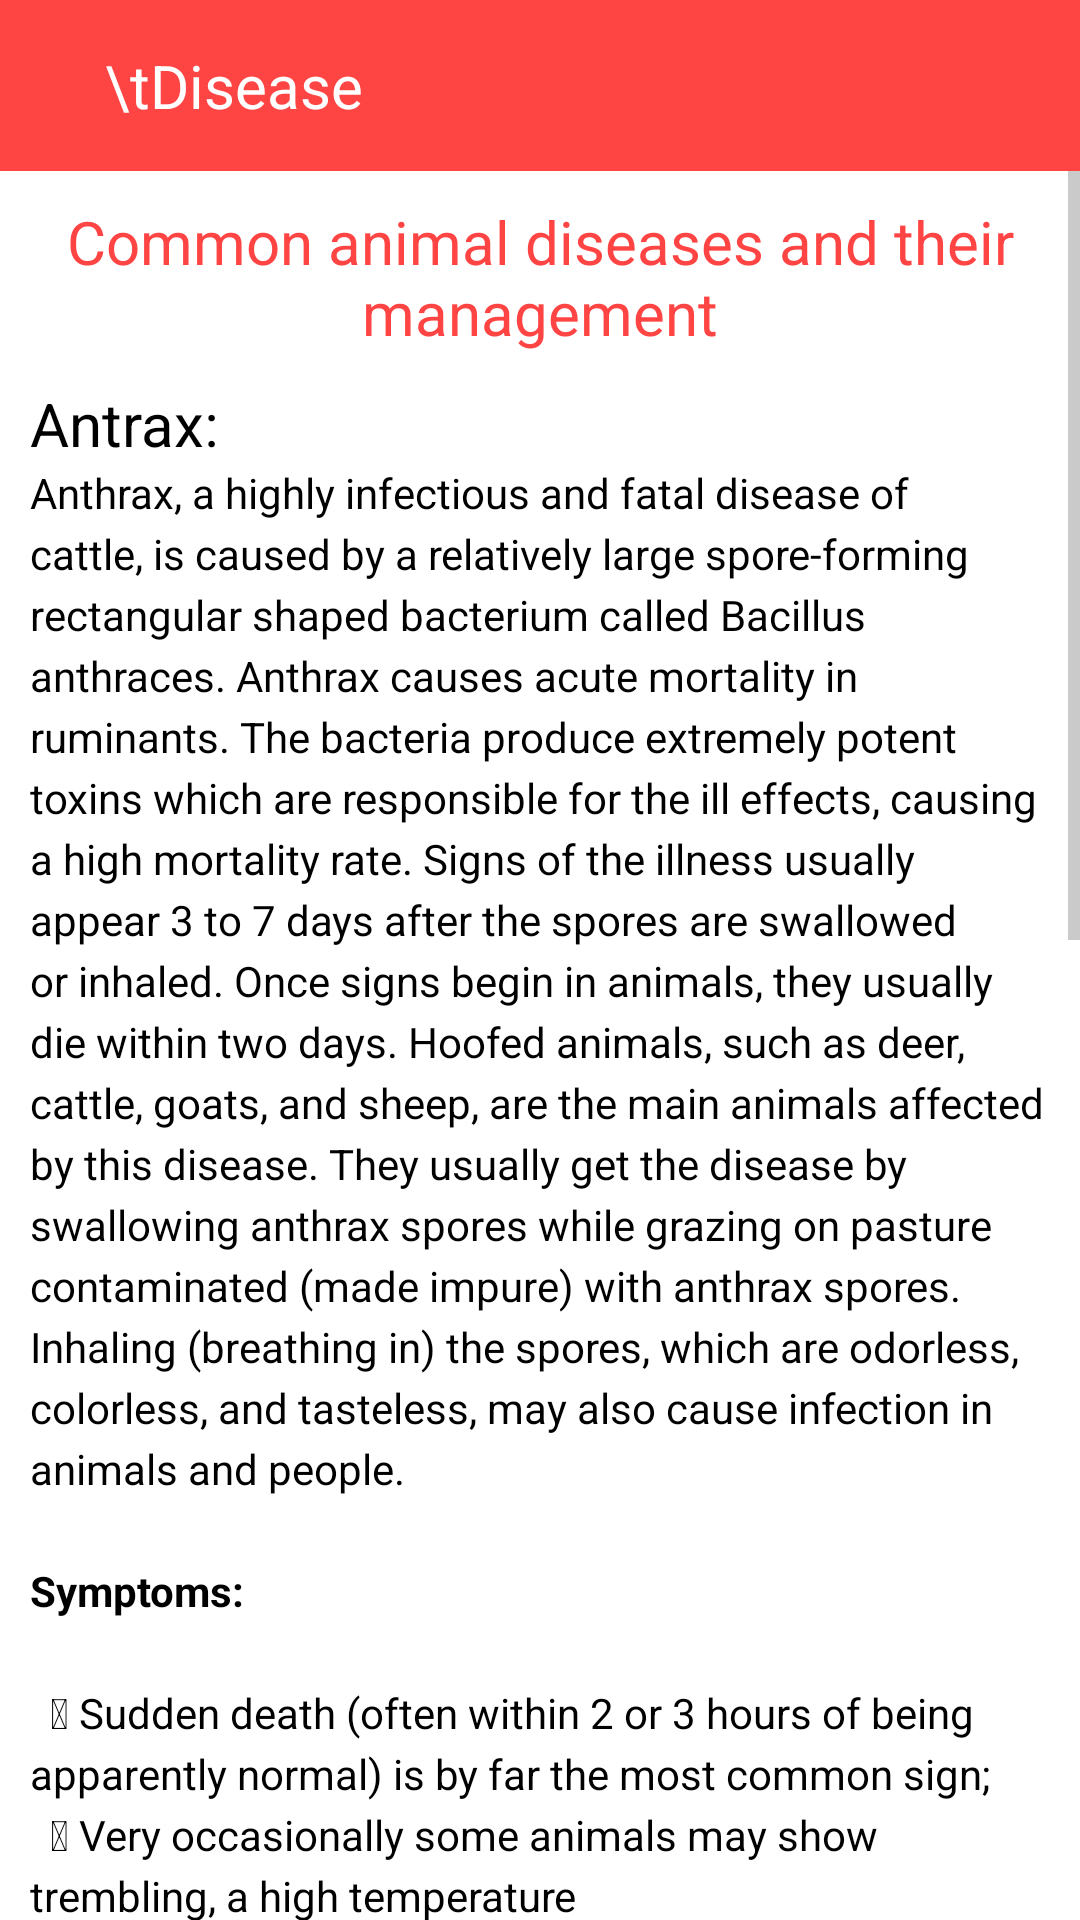

This screen was rendered from an Android layout file. Write that file and the resources it references.
<!-- AndroidManifest.xml: application theme Theme.AnimalLover -->
<!-- res/layout/activity_disease.xml -->
<?xml version="1.0" encoding="utf-8"?>
<LinearLayout
    xmlns:android="http://schemas.android.com/apk/res/android"
    xmlns:app="http://schemas.android.com/apk/res-auto"
    xmlns:tools="http://schemas.android.com/tools"
    android:layout_width="match_parent"
    android:layout_height="match_parent"
    android:orientation="vertical"
    android:background="@color/white"
    tools:context=".ui.DiseaseActivity">
    <LinearLayout
        android:layout_width="match_parent"
        android:layout_height="wrap_content"
        android:background="@color/red"
        android:orientation="horizontal"
        android:padding="15dp">

        <ImageView
            android:id="@+id/backfromdisease"
            android:layout_width="20dp"
            android:layout_height="20dp"
            android:layout_gravity="center"
            android:src="@drawable/ic_baseline_arrow_back_24" />

        <TextView
            android:layout_width="match_parent"
            android:layout_height="wrap_content"
            android:background="@color/red"
            android:text="\tDisease"
            android:textColor="@color/white"
            android:textSize="20sp" />
    </LinearLayout>
    <ScrollView
        android:layout_width="match_parent"
        android:layout_height="wrap_content"
        >
        <LinearLayout
            android:layout_width="match_parent"
            android:layout_height="wrap_content"
            android:orientation="vertical"
            android:padding="10dp"
            android:background="@color/white"

            >
            <TextView
                android:layout_width="match_parent"
                android:layout_height="wrap_content"
                android:text="@string/common_animal_diseases_and_their_management"
                android:textAlignment="center"
                android:textSize="20sp"
                android:textColor="@color/red"
                />
            <TextView
                android:paddingTop="10dp"
                android:layout_width="match_parent"
                android:layout_height="wrap_content"
                android:text="Antrax:"
                android:textColor="@color/black"
                android:textSize="20sp"

                />
            <TextView
                android:textColor="@color/black"
                android:lineSpacingExtra="4dp"
                android:layout_width="match_parent"
                android:layout_height="wrap_content"
                android:text="@string/antrax"
                />
        </LinearLayout>
    </ScrollView>
</LinearLayout>
<!-- resources referenced by this layout -->
<resources>
  <color name="black">#FF000000</color>
  <color name="red">#FF4444</color>
  <color name="white">#FFFFFFFF</color>
  <string name="antrax">
          Anthrax, a highly infectious and fatal disease of cattle, is caused by a relatively large spore-forming rectangular shaped bacterium called Bacillus anthraces. Anthrax causes acute mortality in ruminants. The bacteria produce extremely potent toxins which are responsible for the ill effects, causing a high mortality rate. Signs of the illness usually appear 3 to 7 days after the spores are swallowed or inhaled. Once signs begin in animals, they usually die within two days.
  
  Hoofed animals, such as deer, cattle, goats, and sheep, are the main animals affected by this disease. They usually get the disease by swallowing anthrax spores while grazing on pasture contaminated (made impure) with anthrax spores. Inhaling (breathing in) the spores, which are odorless, colorless, and tasteless, may also cause infection in animals and people.
  
  \n\n<b>Symptoms:</b>
  \n\n\t	Sudden death (often within 2 or 3 hours of being apparently normal) is by far the most common sign;
  \n\t	Very occasionally some animals may show trembling, a high temperature
  \n\t	Difficulty breathing, collapse and convulsions before death. This usually occurs over a period of 24 hours;
  \n\t	After death blood, may not clot, resulting in a small amount of bloody discharge from the nose, mouth and other openings
  Treatment and control
  \n\t	Due to the acute nature of the disease resulting in sudden death, treatment is usually not possible in animals even though Anthrax bacilli are clines. Treatment is of use in cases showing sub-acute form of the disease.
  \n\t	In most cases, early treatment can cure anthrax. The cutaneous (skin) form of anthrax can be treated with common antibiotics.
  
  
  
  
  \n\n<b>Preventive measures:</b>
  \n\t	Regular annual vaccination of animals in endemic areas will prevent the disease from occurring.
  \n\t	Vaccination may be carried out at least a month prior to expected disease occurrence in endemic areas.
  \n\t	Never open a carcass of an animal suspected to have died from anthrax.
  \nContact a veterinarian immediately if the following symptoms are seen and seek advice on control measures to be adopted.
  \n\t	Fever (106-108°F), loss of appetite, depression and dullness
  \n\t	Suspended rumination3. Rapid pulse and heart rates
  \n\t	Difficult breathing (dyspnea)
  \n\t	Lameness in affected leg
  \n\t	Crepitation swelling over hip, back and shoulder
  \n\t	Swelling is hot and painful in early stages whereas cold and painless inter.
  \n\t	Recumbence (prostration) followed by death within 12-48 hrs.
  
      </string>
  <string name="common_animal_diseases_and_their_management">Common animal diseases and their management</string>
  <color name="primary2">#9FE2BF</color>
  <color name="primary1">#F6009688</color>
  <color name="grey_60">#666666</color>
  <color name="grey_40">#999999</color>
</resources>
